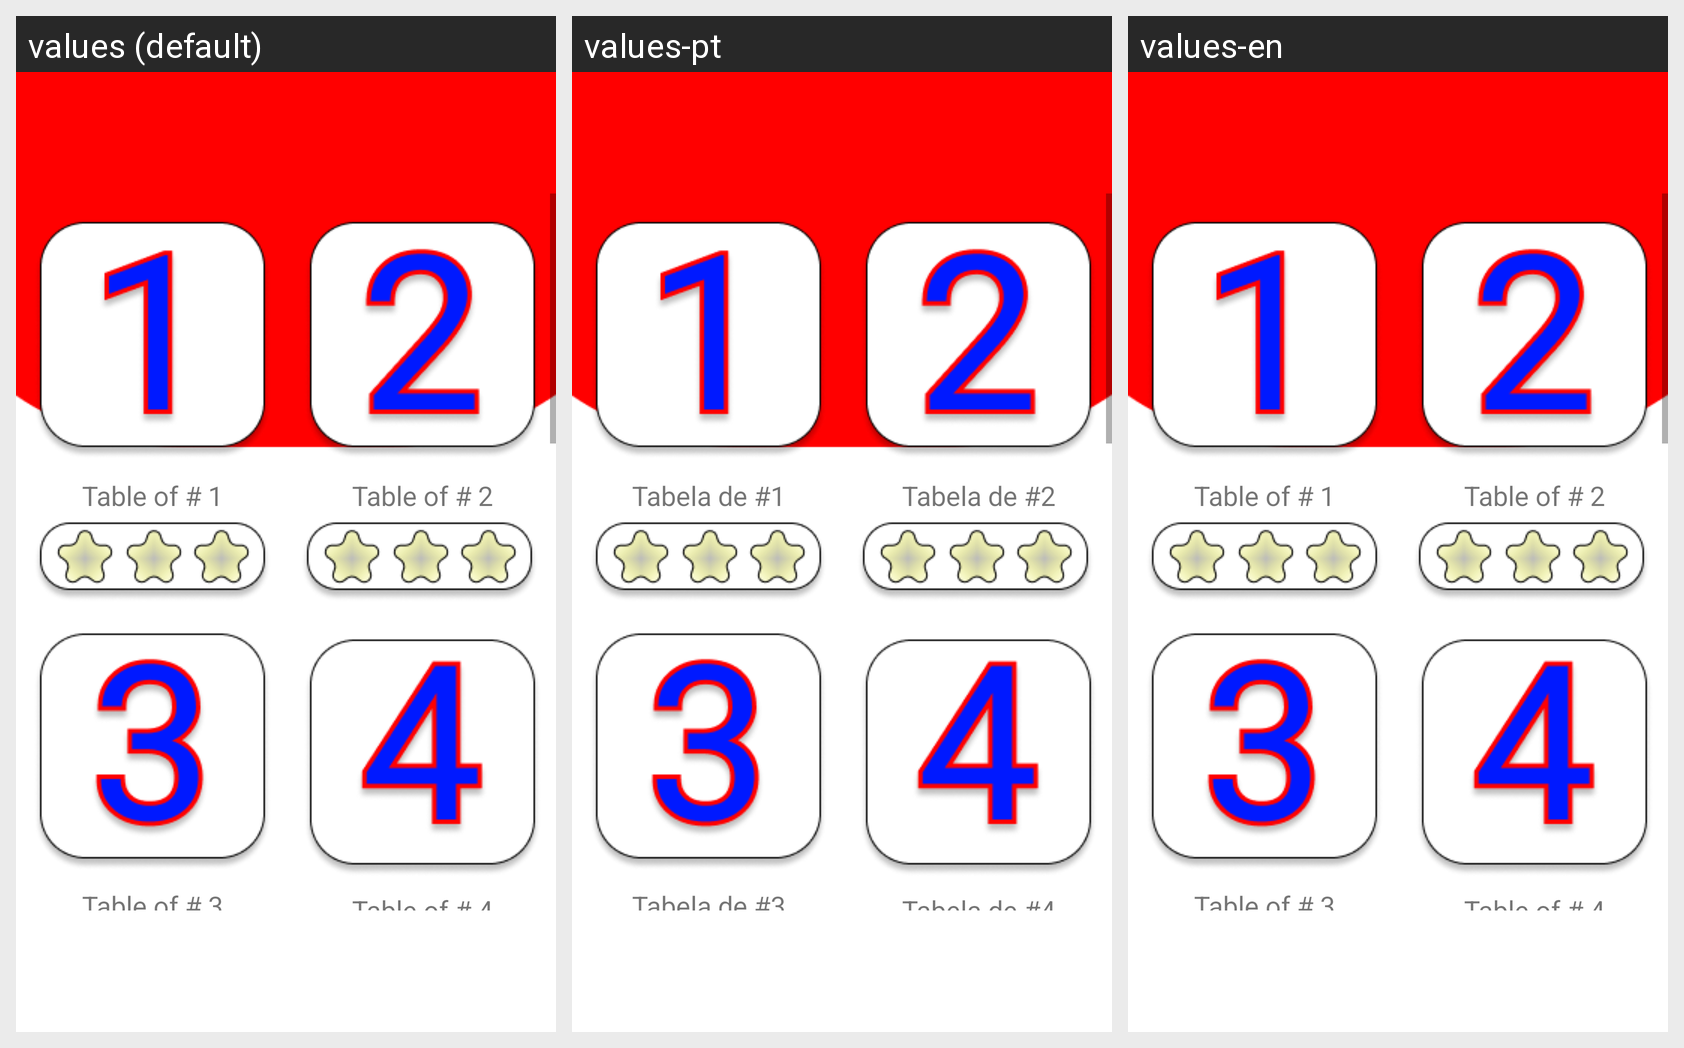

For this localized Android screen grid, give each drawn string resource with its value in every locale shown.
Android screen res/layout/activity_seleccion_tabla.xml rendered under 3 locales, left to right: values (default), values-pt, values-en. Device: Nexus 5 (rendered at 1080×1920; each locale shown at half size, 540×960, under a caption strip naming it); theme Theme.JuegoTablas.
Other locales in the repository, not shown: values-de, values-es, values-it.
Strings drawn on this screen, with the default value and each locale's value (text and hints the layout hard-codes, and strings that could not be matched under every locale, appear in the picture but are not listed):

seleccion_table_one
  values: Table of # 1
  values-pt: Tabela de #1
  values-en: Table of # 1

seleccion_table_two
  values: Table of # 2
  values-pt: Tabela de #2
  values-en: Table of # 2

seleccion_table_three
  values: Table of # 3
  values-pt: Tabela de #3
  values-en: Table of # 3

seleccion_table_four
  values: Table of # 4
  values-pt: Tabela de #4
  values-en: Table of # 4
